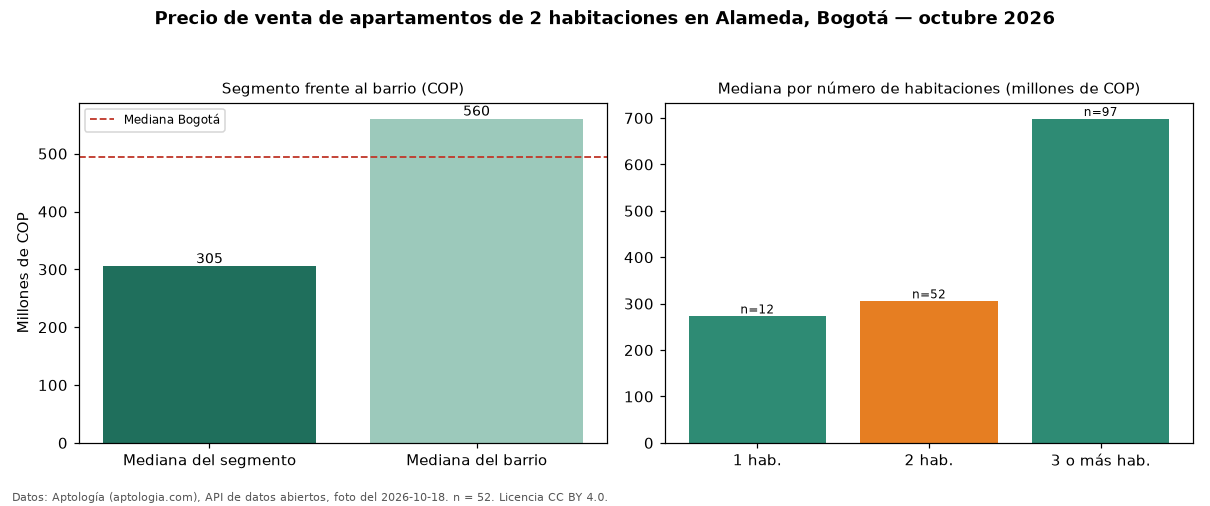

The file beside this chart, header and first rows:
seccion, metrica, valor_cop, n
precio, mediana, 305000000, 52
habitaciones, 1, 272500000, 12
habitaciones, 2, 305000000, 52
habitaciones, 3+, 698000000, 97
barrio, mediana_barrio_todos_los_tamanos, 560000000, 161
ciudad, mediana_ciudad, 495000000, 
fuente, fecha_foto, 2026-10-18, 
fuente, atribucion, https://www.aptologia.com/venta/bogota/a…, 
